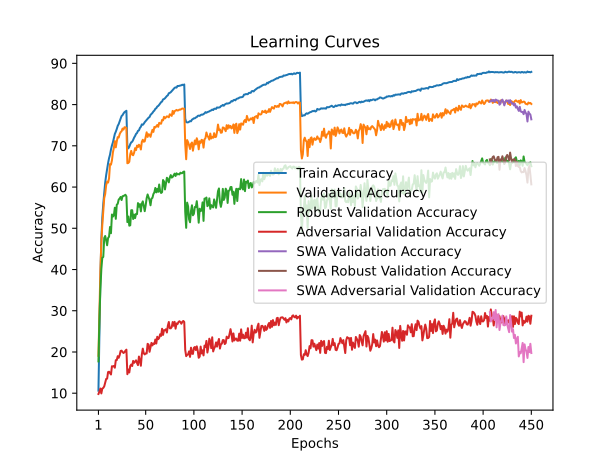

The table this chart was drawn from, first rows:
train_accuracy; train_loss; valid_accuracy; valid_loss; valid_accuracy_robust; valid_accuracy_adversarial; valid_accuracy_swa; valid_accuracy_robust_swa; valid_accuracy_adversarial_swa
10,6067; 4,2735; 19,0700; 3,8772; 17,7172; 9,8100; 19,0700; 17,7172; 9,8100
24,2840; 3,8571; 30,1100; 3,3861; 27,7724; 10,3900; 30,1100; 27,7724; 10,3900
38,0987; 3,4870; 39,7500; 3,0691; 35,1241; 11,1300; 39,7500; 35,1241; 11,1300
47,1867; 3,2523; 46,6100; 2,9021; 40,0828; 9,9500; 46,6100; 40,0828; 9,9500
52,5867; 3,0998; 50,8300; 2,7268; 42,8483; 11,1200; 50,8300; 42,8483; 11,1200
55,9293; 2,9979; 54,0700; 2,6334; 43,0310; 11,2800; 54,0700; 43,0310; 11,2800
58,7240; 2,9152; 57,3200; 2,5322; 47,6448; 11,6600; 57,3200; 47,6448; 11,6600
61,0900; 2,8436; 58,3000; 2,4836; 48,1276; 12,5100; 58,3000; 48,1276; 12,5100
62,8733; 2,7917; 60,4400; 2,4357; 47,1310; 13,4500; 60,4400; 47,1310; 13,4500
64,3760; 2,7393; 61,3200; 2,3703; 45,8793; 13,5300; 61,3200; 45,8793; 13,5300
65,8053; 2,6964; 61,0900; 2,3595; 47,6345; 15,1200; 61,0900; 47,6345; 15,1200
66,9913; 2,6534; 62,0900; 2,3492; 47,9552; 15,2100; 62,0900; 47,9552; 15,2100
67,8513; 2,6200; 65,5700; 2,2340; 50,3103; 14,8900; 65,5700; 50,3103; 14,8900
69,1247; 2,5822; 65,4300; 2,2552; 48,8034; 14,5400; 65,4300; 48,8034; 14,5400
70,0860; 2,5443; 66,4700; 2,1824; 53,3414; 16,5400; 66,4700; 53,3414; 16,5400
70,8300; 2,5164; 68,4100; 2,1022; 52,8310; 16,4900; 68,4100; 52,8310; 16,4900
71,8260; 2,4852; 69,4900; 2,1063; 53,1517; 16,6100; 69,4900; 53,1517; 16,6100
72,8733; 2,4511; 71,1500; 2,0501; 54,9862; 16,1800; 71,1500; 54,9862; 16,1800
73,4207; 2,4309; 69,6300; 2,0459; 52,2862; 18,0100; 69,6300; 52,2862; 18,0100
74,0780; 2,4011; 71,0700; 2,0181; 55,7069; 18,0300; 71,0700; 55,7069; 18,0300
74,8507; 2,3783; 72,1100; 1,9596; 55,9414; 18,9800; 72,1100; 55,9414; 18,9800
75,2673; 2,3618; 72,0000; 1,9904; 56,9483; 18,5800; 72,0000; 56,9483; 18,5800
75,9860; 2,3330; 72,8200; 1,9174; 57,2138; 19,2300; 72,8200; 57,2138; 19,2300
76,5900; 2,3155; 73,3100; 1,9180; 57,5931; 20,2500; 73,3100; 57,5931; 20,2500
77,2207; 2,2928; 73,5200; 1,9056; 56,8552; 20,3200; 73,5200; 56,8552; 20,3200
77,4400; 2,2853; 74,1800; 1,8758; 57,7724; 19,9900; 74,1800; 57,7724; 19,9900
77,8520; 2,2661; 73,9300; 1,8747; 57,8276; 19,7500; 73,9300; 57,8276; 19,7500
78,1620; 2,2570; 74,5000; 1,8436; 57,9655; 19,9500; 74,5000; 57,9655; 19,9500
78,3147; 2,2551; 74,4800; 1,8413; 58,1207; 20,3100; 74,4800; 58,1207; 20,3100
78,4987; 2,2473; 74,3300; 1,8348; 57,7310; 20,5600; 74,3300; 57,7310; 20,5600
69,6707; 2,5438; 65,7700; 2,1928; 51,5000; 14,6100; 65,7700; 51,5000; 14,6100
69,3773; 2,5538; 65,8400; 2,2337; 52,8483; 15,7400; 65,8400; 52,8483; 15,7400
69,7760; 2,5406; 66,1300; 2,1775; 50,6310; 15,0300; 66,1300; 50,6310; 15,0300
70,4080; 2,5240; 67,9900; 2,1353; 50,7207; 16,6200; 67,9900; 50,7207; 16,6200
70,8447; 2,5021; 68,7700; 2,1066; 54,3793; 16,9500; 68,7700; 54,3793; 16,9500
70,9880; 2,4946; 67,8600; 2,0909; 54,3793; 16,5900; 67,8600; 54,3793; 16,5900
71,4353; 2,4768; 67,7100; 2,1064; 52,2483; 17,8300; 67,7100; 52,2483; 17,8300
71,9860; 2,4584; 68,3300; 2,0682; 53,3138; 17,3600; 68,3300; 53,3138; 17,3600
72,3727; 2,4433; 69,4300; 2,0623; 52,4621; 17,6700; 69,4300; 52,4621; 17,6700
72,8807; 2,4295; 68,9700; 2,0707; 53,4862; 17,9700; 68,9700; 53,4862; 17,9700
73,1107; 2,4173; 70,0500; 1,9787; 53,4345; 17,3300; 70,0500; 53,4345; 17,3300
73,6287; 2,4013; 69,7000; 2,0011; 56,1069; 16,8100; 69,7000; 56,1069; 16,8100
73,7360; 2,3961; 70,2600; 1,9316; 55,2207; 18,8900; 70,2600; 55,2207; 18,8900
74,3360; 2,3785; 69,9800; 1,9770; 55,8517; 17,9000; 69,9800; 55,8517; 17,9000
74,6207; 2,3683; 69,1100; 1,9770; 54,0931; 16,6600; 69,1100; 54,0931; 16,6600
75,1973; 2,3502; 70,9600; 1,9134; 55,9828; 19,4000; 70,9600; 55,9828; 19,4000
75,0927; 2,3482; 71,4600; 1,9260; 56,5172; 20,8100; 71,4600; 56,5172; 20,8100
75,3520; 2,3355; 70,9900; 1,9423; 55,4241; 19,6800; 70,9900; 55,4241; 19,6800
75,7327; 2,3254; 71,0800; 1,9211; 54,1448; 19,4100; 71,0800; 54,1448; 19,4100
76,0160; 2,3093; 72,1500; 1,8785; 55,5862; 19,6600; 72,1500; 55,5862; 19,6600
76,2587; 2,3022; 73,2700; 1,8308; 57,2862; 19,6300; 73,2700; 57,2862; 19,6300
76,5913; 2,2894; 72,1600; 1,8380; 58,2000; 21,9700; 72,1600; 58,2000; 21,9700
76,8213; 2,2833; 72,8100; 1,8473; 57,5448; 21,8000; 72,8100; 57,5448; 21,8000
76,9760; 2,2687; 72,7100; 1,8266; 56,8586; 20,0400; 72,7100; 56,8586; 20,0400
77,4933; 2,2600; 72,1800; 1,8845; 55,5759; 21,1500; 72,1800; 55,5759; 21,1500
77,7327; 2,2527; 73,1100; 1,8352; 57,1966; 22,2000; 73,1100; 57,1966; 22,2000
77,9760; 2,2358; 73,8800; 1,8290; 57,3690; 21,5900; 73,8800; 57,3690; 21,5900
78,3333; 2,2243; 73,3700; 1,8381; 58,2966; 22,0700; 73,3700; 58,2966; 22,0700
78,5473; 2,2180; 74,5700; 1,7770; 58,7103; 21,9300; 74,5700; 58,7103; 21,9300
78,9767; 2,2013; 74,4200; 1,7896; 59,7793; 23,0200; 74,4200; 59,7793; 23,0200
... 390 more rows
